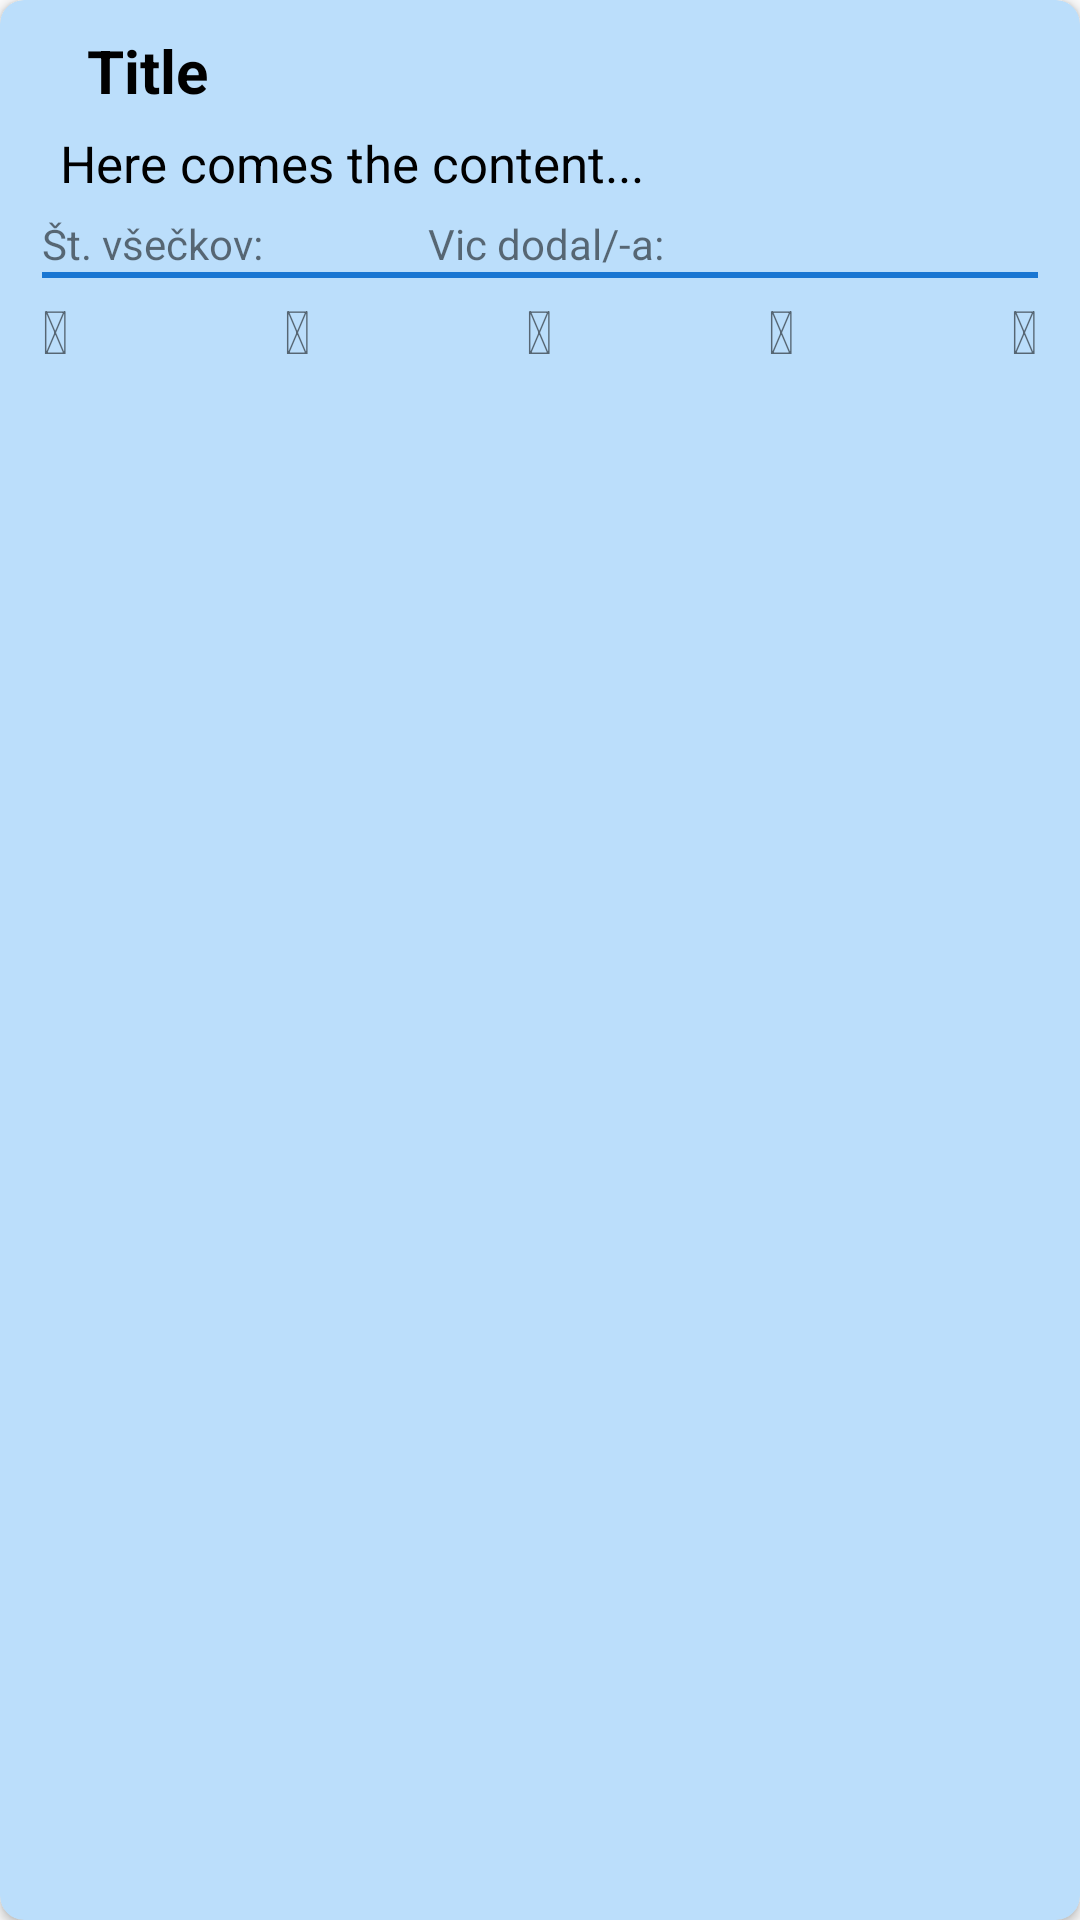

Write the Android layout XML for this screen, with the resource values it uses.
<!-- AndroidManifest.xml: application theme AppTheme -->
<!-- res/layout/vsi_vici_holder.xml -->
<?xml version="1.0" encoding="utf-8"?>
<android.support.v7.widget.CardView
    xmlns:android="http://schemas.android.com/apk/res/android"
    xmlns:card_view="http://schemas.android.com/apk/res-auto"
    android:layout_margin="3dp"
    android:layout_width="match_parent"
    android:layout_height="match_parent"
    card_view:cardCornerRadius="8dp"
    card_view:cardBackgroundColor="#BBDEFB"

    >


    <LinearLayout
        android:layout_width="match_parent"
        android:layout_height="match_parent"
        android:orientation="vertical"
        android:layout_margin="6dp"
        android:paddingBottom="2dp"
        android:paddingTop="4dp"
        android:paddingLeft="8dp"
        android:paddingRight="8dp"
        >


        <LinearLayout
            android:layout_width="match_parent"
            android:layout_height="wrap_content"
            android:orientation="horizontal">

            <TextView
                android:layout_width="0dp"
                android:layout_weight="1"
                android:layout_height="wrap_content"
                android:id="@+id/categoryTitle_TV"
                android:text="Title"
                android:layout_alignParentLeft="true"
                android:layout_alignParentTop="true"
                android:paddingLeft="15dp"
                android:textColor="#000000"
                android:textSize="20sp"
                android:textStyle="bold"

                />


            

        </LinearLayout>



        <TextView
            android:layout_width="wrap_content"
            android:layout_height="wrap_content"
            android:id="@+id/jokeContent_TV"
            android:textColor="#000000"
            android:textSize="17sp"
            android:layout_margin="6dp"
            android:text="Here comes the content..."/>


        <LinearLayout
            android:layout_width="match_parent"
            android:layout_height="wrap_content"
            android:orientation="horizontal">




            <TextView
                android:layout_width="wrap_content"
                android:layout_height="wrap_content"
                android:text="Št. všečkov: "
                />

            <TextView
                android:layout_width="0dp"
                android:layout_weight="30"
                android:layout_height="wrap_content"
                android:id="@+id/numOfLikes_TV"
                />

            <TextView
                android:layout_width="wrap_content"
                android:layout_height="wrap_content"
                android:text="Vic dodal/-a: "
                android:id="@+id/vicDodalText_TV"/>

            <TextView
                android:layout_width="0dp"
                android:layout_height="wrap_content"
                android:layout_weight="70"
                android:id="@+id/vicDodalParseUser_TV"
                />




        </LinearLayout>






        <View
            android:layout_width="match_parent"
            android:layout_height="2dp"
            android:background="@color/colorPrimaryDark"
            android:id="@+id/deviderLine_XML"
            android:layout_marginBottom="4dp"
            ></View>


        <LinearLayout
            android:layout_width="match_parent"
            android:layout_height="wrap_content"
            android:orientation="horizontal"
            android:id="@+id/linearLayoutXML"
            >


            <TextView
                android:layout_width="0dp"
                android:layout_weight="1"
                android:layout_height="wrap_content"
                android:id="@+id/likeIcon_TV"
                android:textSize="20sp"
                android:text="&#xf087;"
                />

            <TextView
                android:layout_width="0dp"
                android:layout_weight="1"
                android:layout_height="wrap_content"
                android:id="@+id/dislikeIcon_TV"
                android:textSize="20sp"
                android:text="&#xf088;"
                />

            <TextView
                android:layout_width="0dp"
                android:layout_weight="1"
                android:layout_height="wrap_content"
                android:id="@+id/shareIcon_TV"
                android:textSize="20sp"
                android:text="&#xf1e0;"
                />

            <TextView
                android:layout_width="0dp"
                android:textSize="20sp"

                android:layout_weight="1"
                android:layout_height="wrap_content"
                android:id="@+id/favIcon_TV"
                android:text="&#xf004;"
                />

            <TextView
                android:layout_width="wrap_content"
                android:textSize="20sp"
                android:textStyle="bold"
                android:layout_height="wrap_content"
                android:id="@+id/copyIcon_TV"
                android:text="&#xf0c5;"
                />



        </LinearLayout>

    </LinearLayout>


</android.support.v7.widget.CardView>
<!-- resources referenced by this layout -->
<resources>
  <color name="colorPrimaryDark">#1976D2</color>
  <style name="AppTheme" parent="Theme.AppCompat.Light.NoActionBar">
          
      </style>
</resources>
